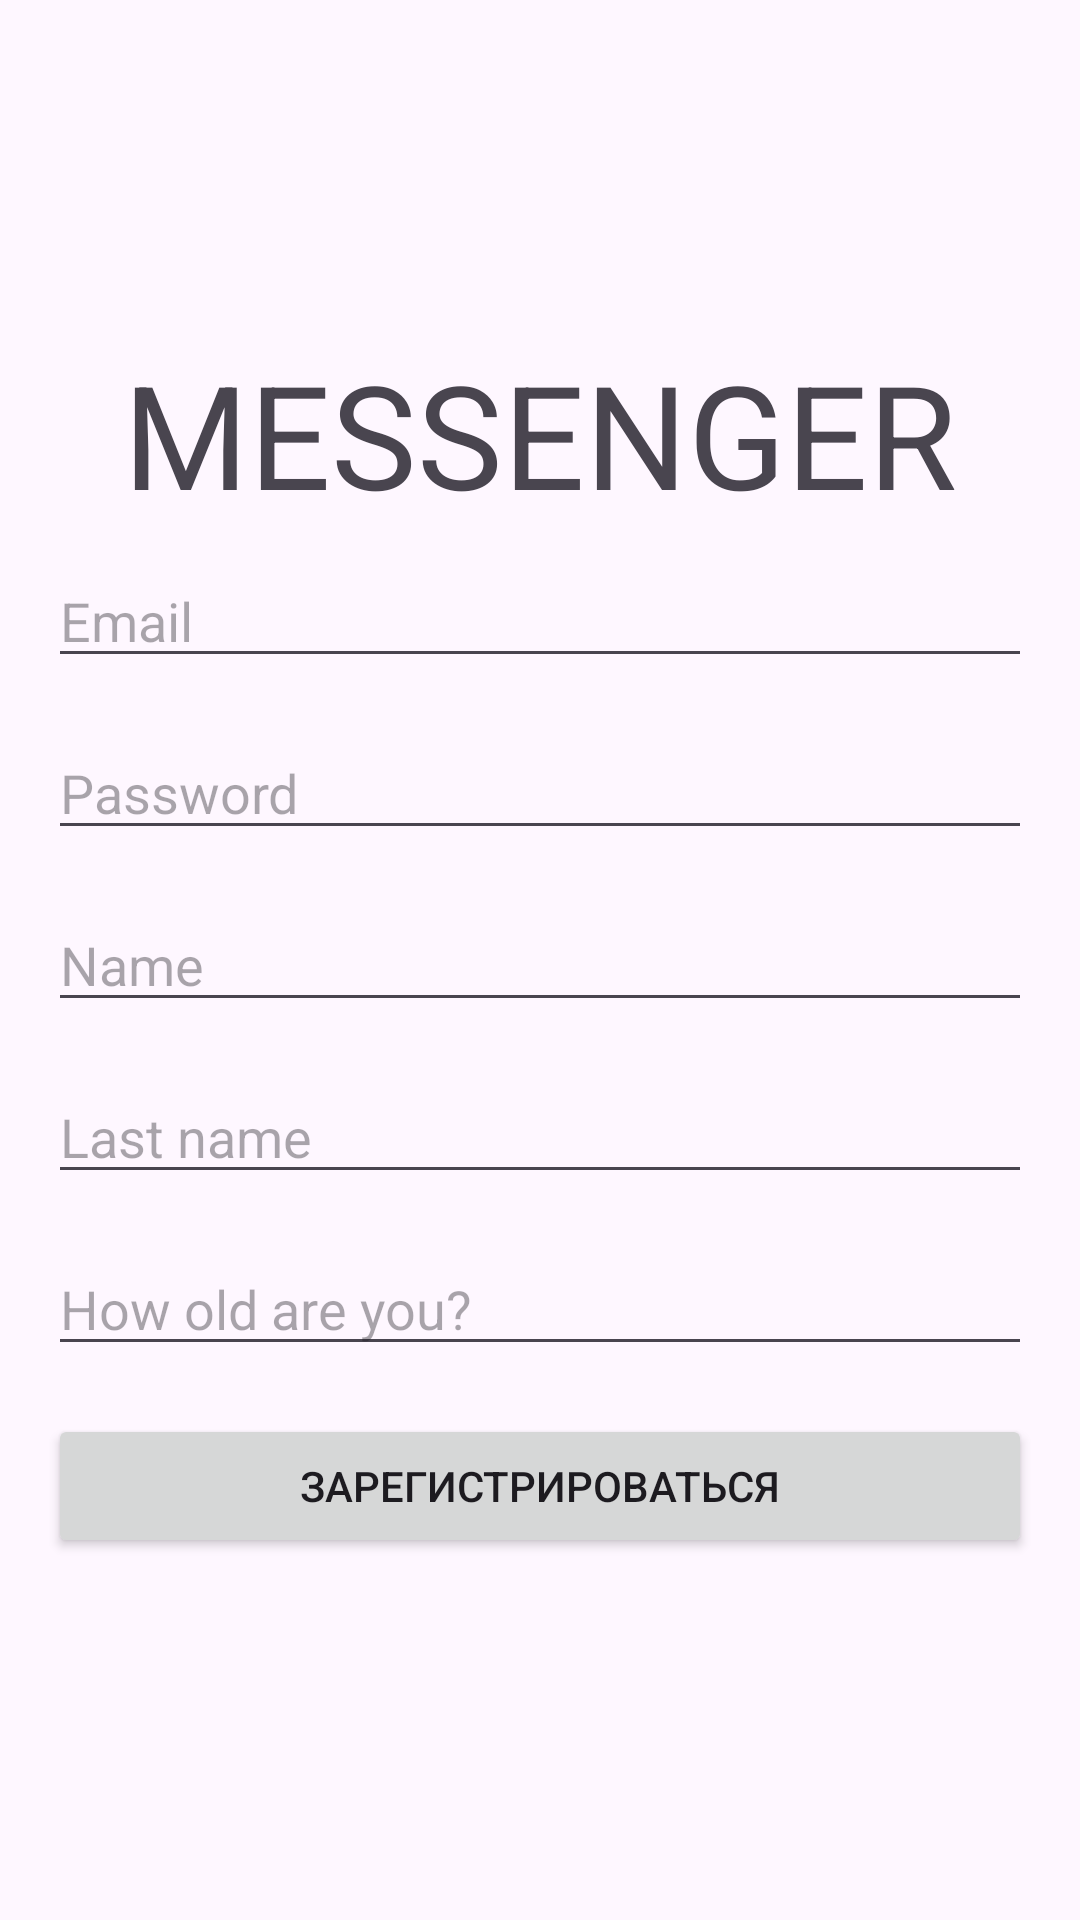

Layout XML and referenced resources for this Android screen:
<!-- AndroidManifest.xml: application theme Theme.MessengerFB -->
<!-- res/layout/activity_regisrration.xml -->
<?xml version="1.0" encoding="utf-8"?>
<ScrollView xmlns:android="http://schemas.android.com/apk/res/android"
    xmlns:tools="http://schemas.android.com/tools"
    android:layout_width="match_parent"
    android:layout_height="match_parent"
    android:fillViewport="true"
    tools:context=".RegisrationActivity">

    <LinearLayout
        android:layout_width="match_parent"
        android:layout_height="wrap_content"
        android:gravity="center"
        android:orientation="vertical"
        android:padding="8dp">

        <TextView
            android:id="@+id/textViewTitleToReg"
            android:layout_width="match_parent"
            android:layout_height="wrap_content"
            android:gravity="center"
            android:text="@string/messenger"
            android:textSize="48sp" />

        <EditText
            android:id="@+id/editTextEmail"
            android:layout_width="match_parent"
            android:layout_height="wrap_content"
            android:layout_margin="8dp"
            android:hint="@string/email"
            android:inputType="textEmailAddress" />

        <EditText
            android:id="@+id/editTextPasswordToReg"
            android:layout_width="match_parent"
            android:layout_height="wrap_content"
            android:layout_margin="8dp"
            android:hint="@string/password"
            android:inputType="textPassword" />

        <EditText
            android:id="@+id/editTextName"
            android:layout_width="match_parent"
            android:layout_height="wrap_content"
            android:layout_margin="8dp"
            android:hint="@string/name"
            android:inputType="textCapWords" />

        <EditText
            android:id="@+id/editTextLastName"
            android:layout_width="match_parent"
            android:layout_height="wrap_content"
            android:layout_margin="8dp"
            android:hint="@string/last_name"
            android:inputType="textCapWords" />

        <EditText
            android:id="@+id/editTextAge"
            android:layout_width="match_parent"
            android:layout_height="wrap_content"
            android:layout_margin="8dp"
            android:hint="@string/how_old_are_you"
            android:inputType="number" />

        <Button
            android:id="@+id/buttonRegister"
            android:layout_width="match_parent"
            android:layout_height="wrap_content"
            android:layout_margin="8dp"
            android:text="@string/registration" />

    </LinearLayout>

</ScrollView>
<!-- resources referenced by this layout -->
<resources>
  <string name="email">Email</string>
  <string name="how_old_are_you">How old are you?</string>
  <string name="last_name">Last name</string>
  <string name="messenger">MESSENGER</string>
  <string name="name">Name</string>
  <string name="password">Password</string>
  <string name="registration">Зарегистрироваться</string>
  <style name="Theme.MessengerFB" parent="Base.Theme.MessengerFB" />
  <style name="Base.Theme.MessengerFB" parent="Theme.Material3.DayNight">
          
          
      </style>
</resources>
